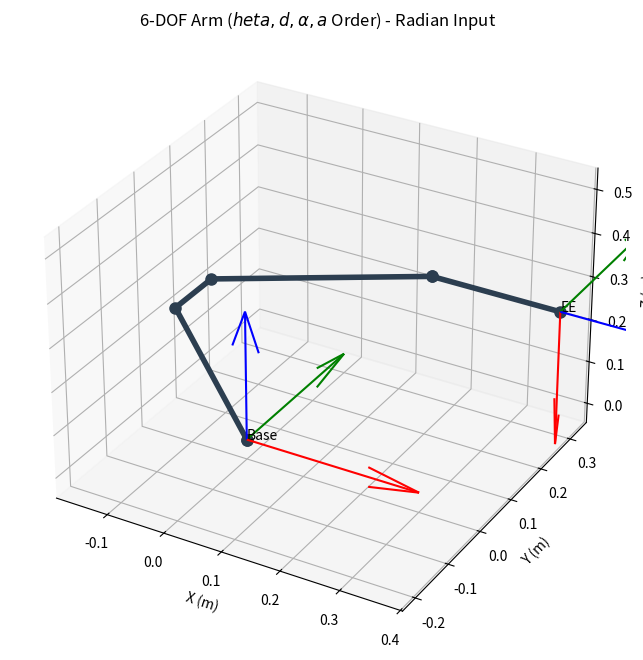

Recreate this plot in Python.
# import numpy as np
# import matplotlib.pyplot as plt

# class StandardDHArm:
#     def __init__(self, dh_table):
#         """
#         dh_table 每行顺序: [theta_offset, d, alpha, a]
#         """
#         self.dh_table = dh_table

#     def get_matrix(self, theta, d, alpha, a):
#         """
#         标准 DH 变换矩阵计算:
#         T = Rotz(theta) * Transz(d) * Transx(a) * Rotx(alpha)
#         """
#         ct, st = np.cos(theta), np.sin(theta)
#         ca, sa = np.cos(alpha), np.sin(alpha)
        
#         return np.array([
#             [ct, -st*ca,  st*sa, a*ct],
#             [st,  ct*ca, -ct*sa, a*st],
#             [0,   sa,     ca,    d],
#             [0,   0,      0,     1]
#         ])

#     def extract_pose(self, T):
#         """
#         从 4x4 齐次变换矩阵中提取平移(x, y, z) 和 旋转(roll, pitch, yaw)
#         采用标准的 ZYX 欧拉角约定
#         """
#         x, y, z = T[0, 3], T[1, 3], T[2, 3]
        
#         # 计算 Roll (X), Pitch (Y), Yaw (Z)
#         sy = np.sqrt(T[0, 0] * T[0, 0] + T[1, 0] * T[1, 0])
#         singular = sy < 1e-6 # 检查是否处于万向锁奇异点

#         if not singular:
#             roll = np.arctan2(T[2, 1], T[2, 2])
#             pitch = np.arctan2(-T[2, 0], sy)
#             yaw = np.arctan2(T[1, 0], T[0, 0])
#         else:
#             roll = np.arctan2(-T[1, 2], T[1, 1])
#             pitch = np.arctan2(-T[2, 0], sy)
#             yaw = 0

#         # 将弧度转换为角度
#         return x, y, z, np.degrees(roll), np.degrees(pitch), np.degrees(yaw)

#     def plot(self, joint_angles_deg):
#         # 1. 计算所有坐标系矩阵
#         transforms = [np.eye(4)]
#         current_T = np.eye(4)
        
#         for i, row in enumerate(self.dh_table):
#             # 实际 theta = 控制输入角度 + DH表中的初始偏移
#             theta_total = np.radians(joint_angles_deg[i]) + row[0]
#             d, alpha, a = row[1], row[2], row[3]
            
#             T_step = self.get_matrix(theta_total, d, alpha, a)
#             current_T = current_T @ T_step
#             transforms.append(current_T)
        
#         # 🌟 提取并输出末端位姿 🌟
#         EE_T = transforms[-1]
#         x, y, z, roll, pitch, yaw = self.extract_pose(EE_T)
        
#         print("=" * 45)
#         print("🎯 末端执行器 (End-Effector) 实时位姿")
#         print("=" * 45)
#         print(f"位置 - X: {x:8.4f} m, Y: {y:8.4f} m, Z: {z:8.4f} m")
#         print(f"姿态 - Roll(X): {roll:8.4f}°, Pitch(Y): {pitch:8.4f}°, Yaw(Z): {yaw:8.4f}°")
#         print("=" * 45)

#         # 2. 绘图准备
#         positions = np.array([T[:3, 3] for T in transforms])
#         fig = plt.figure(figsize=(10, 8))
#         ax = fig.add_subplot(111, projection='3d')
        
#         # 绘制连杆
#         ax.plot(positions[:, 0], positions[:, 1], positions[:, 2], 'o-', 
#                 color='#2c3e50', linewidth=4, markersize=8, label="Robot Links")

#         # 3. 绘制坐标系函数
#         def draw_axis(T, length=0.15, label=""):
#             origin = T[:3, 3]
#             ax.quiver(*origin, *(T[:3, 0]*length), color='r', linewidth=1.5) # X
#             ax.quiver(*origin, *(T[:3, 1]*length), color='g', linewidth=1.5) # Y
#             ax.quiver(*origin, *(T[:3, 2]*length), color='b', linewidth=1.5) # Z
#             if label: ax.text(*origin, label)

#         # 绘制基座 (Initial) 和 末端 (End-Effector)
#         draw_axis(transforms[0], length=0.3, label="Base")
#         draw_axis(transforms[-1], length=0.3, label="EE")

#         # 图表修饰
#         ax.set_xlabel('X (m)'); ax.set_ylabel('Y (m)'); ax.set_zlabel('Z (m)')
#         ax.set_title("6-DOF Arm ($\theta, d, \\alpha, a$ Order)")
        
#         # 保持等比例
#         max_range = np.array([positions[:,0].max()-positions[:,0].min(), 
#                               positions[:,1].max()-positions[:,1].min(), 
#                               positions[:,2].max()-positions[:,2].min()]).max() / 2.0
#         mid = positions.mean(axis=0)
#         ax.set_xlim(mid[0]-max_range, mid[0]+max_range)
#         ax.set_ylim(mid[1]-max_range, mid[1]+max_range)
#         ax.set_zlim(mid[2]-max_range, mid[2]+max_range)
        
#         plt.show()

# # ==========================================
# # 🚀 调节位置
# # ==========================================

# def main():
#     # 按照你提供的参数重新排列为 [theta_offset, d, alpha, a]
#     dh_params = np.array([
#         # [theta_off,  d,         alpha,     a  ]
#         [np.pi,       0,         np.pi/2,   0   ],   # J1
#         [0,           0,         0,         0.29],   # J2
#         [0,          -0.10375,  -np.pi/2,   0   ],   # J3
#         [np.pi,      0.410147,  np.pi/2,   0.03],   # J4
#         [np.pi/2,     0,        -np.pi/2,   0   ],   # J5
#         [np.pi,      0.211,     0,         0   ]    # J6
#     ])

#     # 🔥 在这里调节 6 个关节的实时转动角度 (从初始姿态开始转) 单位：角度
#     target_angles = [np.pi, 0, 0, 0, 0, 0]
#     # target_angles = [-2.0574, 0.0745, 1.7437, -1.6996, 0.4705, 1.2924]

#     arm = StandardDHArm(dh_params)
#     arm.plot(target_angles)

# if __name__ == "__main__":
#     main()
import numpy as np
import matplotlib.pyplot as plt

class StandardDHArm:
    def __init__(self, dh_table):
        """
        dh_table 每行顺序: [theta_offset, d, alpha, a]
        """
        self.dh_table = dh_table

    def get_matrix(self, theta, d, alpha, a):
        """
        标准 DH 变换矩阵计算:
        T = Rotz(theta) * Transz(d) * Transx(a) * Rotx(alpha)
        """
        ct, st = np.cos(theta), np.sin(theta)
        ca, sa = np.cos(alpha), np.sin(alpha)
        
        return np.array([
            [ct, -st*ca,  st*sa, a*ct],
            [st,  ct*ca, -ct*sa, a*st],
            [0,   sa,     ca,    d],
            [0,   0,      0,     1]
        ])

    def extract_pose(self, T):
        """
        从 4x4 齐次变换矩阵中提取平移(x, y, z) 和 旋转(roll, pitch, yaw)
        采用标准的 ZYX 欧拉角约定
        """
        x, y, z = T[0, 3], T[1, 3], T[2, 3]
        
        # 计算 Roll (X), Pitch (Y), Yaw (Z)
        sy = np.sqrt(T[0, 0] * T[0, 0] + T[1, 0] * T[1, 0])
        singular = sy < 1e-6 # 检查是否处于万向锁奇异点

        if not singular:
            roll = np.arctan2(T[2, 1], T[2, 2])
            pitch = np.arctan2(-T[2, 0], sy)
            yaw = np.arctan2(T[1, 0], T[0, 0])
        else:
            roll = np.arctan2(-T[1, 2], T[1, 1])
            pitch = np.arctan2(-T[2, 0], sy)
            yaw = 0

        # 这里为了终端显示直观，末端姿态的输出依然保留转成角度 (degrees)
        # return x, y, z, np.degrees(roll), np.degrees(pitch), np.degrees(yaw)
        return x, y, z, roll, pitch, yaw

    def plot(self, joint_angles_rad):
        # 1. 计算所有坐标系矩阵
        transforms = [np.eye(4)]
        current_T = np.eye(4)
        
        for i, row in enumerate(self.dh_table):
            # 🔥 核心修改：不再使用 np.radians()，直接把输入的弧度值加上 offset
            theta_total = joint_angles_rad[i] + row[0]
            d, alpha, a = row[1], row[2], row[3]
            
            T_step = self.get_matrix(theta_total, d, alpha, a)
            current_T = current_T @ T_step
            transforms.append(current_T)
        
        # 🌟 提取并输出末端位姿 🌟
        EE_T = transforms[-1]
        x, y, z, roll, pitch, yaw = self.extract_pose(EE_T)
        
        print("=" * 45)
        print("🎯 末端执行器 (End-Effector) 实时位姿")
        print("=" * 45)
        print(f"位置 - X: {x:8.4f} m, Y: {y:8.4f} m, Z: {z:8.4f} m")
        print(f"姿态 - Roll(X): {roll:8.4f}, Pitch(Y): {pitch:8.4f}, Yaw(Z): {yaw:8.4f}")
        print("=" * 45)

        # 2. 绘图准备
        positions = np.array([T[:3, 3] for T in transforms])
        fig = plt.figure(figsize=(10, 8))
        ax = fig.add_subplot(111, projection='3d')
        
        # 绘制连杆
        ax.plot(positions[:, 0], positions[:, 1], positions[:, 2], 'o-', 
                color='#2c3e50', linewidth=4, markersize=8, label="Robot Links")

        # 3. 绘制坐标系函数
        def draw_axis(T, length=0.15, label=""):
            origin = T[:3, 3]
            ax.quiver(*origin, *(T[:3, 0]*length), color='r', linewidth=1.5) # X
            ax.quiver(*origin, *(T[:3, 1]*length), color='g', linewidth=1.5) # Y
            ax.quiver(*origin, *(T[:3, 2]*length), color='b', linewidth=1.5) # Z
            if label: ax.text(*origin, label)

        # 绘制基座 (Initial) 和 末端 (End-Effector)
        draw_axis(transforms[0], length=0.3, label="Base")
        draw_axis(transforms[-1], length=0.3, label="EE")

        # 图表修饰
        ax.set_xlabel('X (m)'); ax.set_ylabel('Y (m)'); ax.set_zlabel('Z (m)')
        ax.set_title("6-DOF Arm ($\theta, d, \\alpha, a$ Order) - Radian Input")
        
        # 保持等比例
        max_range = np.array([positions[:,0].max()-positions[:,0].min(), 
                              positions[:,1].max()-positions[:,1].min(), 
                              positions[:,2].max()-positions[:,2].min()]).max() / 2.0
        mid = positions.mean(axis=0)
        ax.set_xlim(mid[0]-max_range, mid[0]+max_range)
        ax.set_ylim(mid[1]-max_range, mid[1]+max_range)
        ax.set_zlim(mid[2]-max_range, mid[2]+max_range)
        
        plt.show()

# ==========================================
# 🚀 调节位置
# ==========================================

def main():
    # 按照你提供的参数重新排列为 [theta_offset, d, alpha, a]
    dh_params = np.array([
        # [theta_off,  d,         alpha,     a  ]
        [np.pi,       0,         np.pi/2,   0   ],   # J1
        [0,           0,         0,         0.29],   # J2
        [0,          -0.10375,  -np.pi/2,   0   ],   # J3
        [np.pi,       0.410147,  np.pi/2,   0.03],   # J4
        [np.pi/2,     0,        -np.pi/2,   0   ],   # J5
        [np.pi,       0.211,     0,         0   ]    # J6
    ])

    # 🔥 在这里调节 6 个关节的实时转动角度 (从初始姿态开始转) 单位：弧度 (Radian)
    # target_angles = [np.pi, 0, 0, 0, 0, 0]
    target_angles = [3.1415, 2.0117, 2.9954, 0.0005, -1.2761, -0.0005]
    # target_angles = [3.1415, 2.0117, 2.9954, 0.0005, -1.2761, -0.0005]
    # target_angles = [3.124, 2.3506, 2.2107, 3.1326, -0.3489, -3.1231]

    arm = StandardDHArm(dh_params)
    arm.plot(target_angles)

if __name__ == "__main__":
    main()
